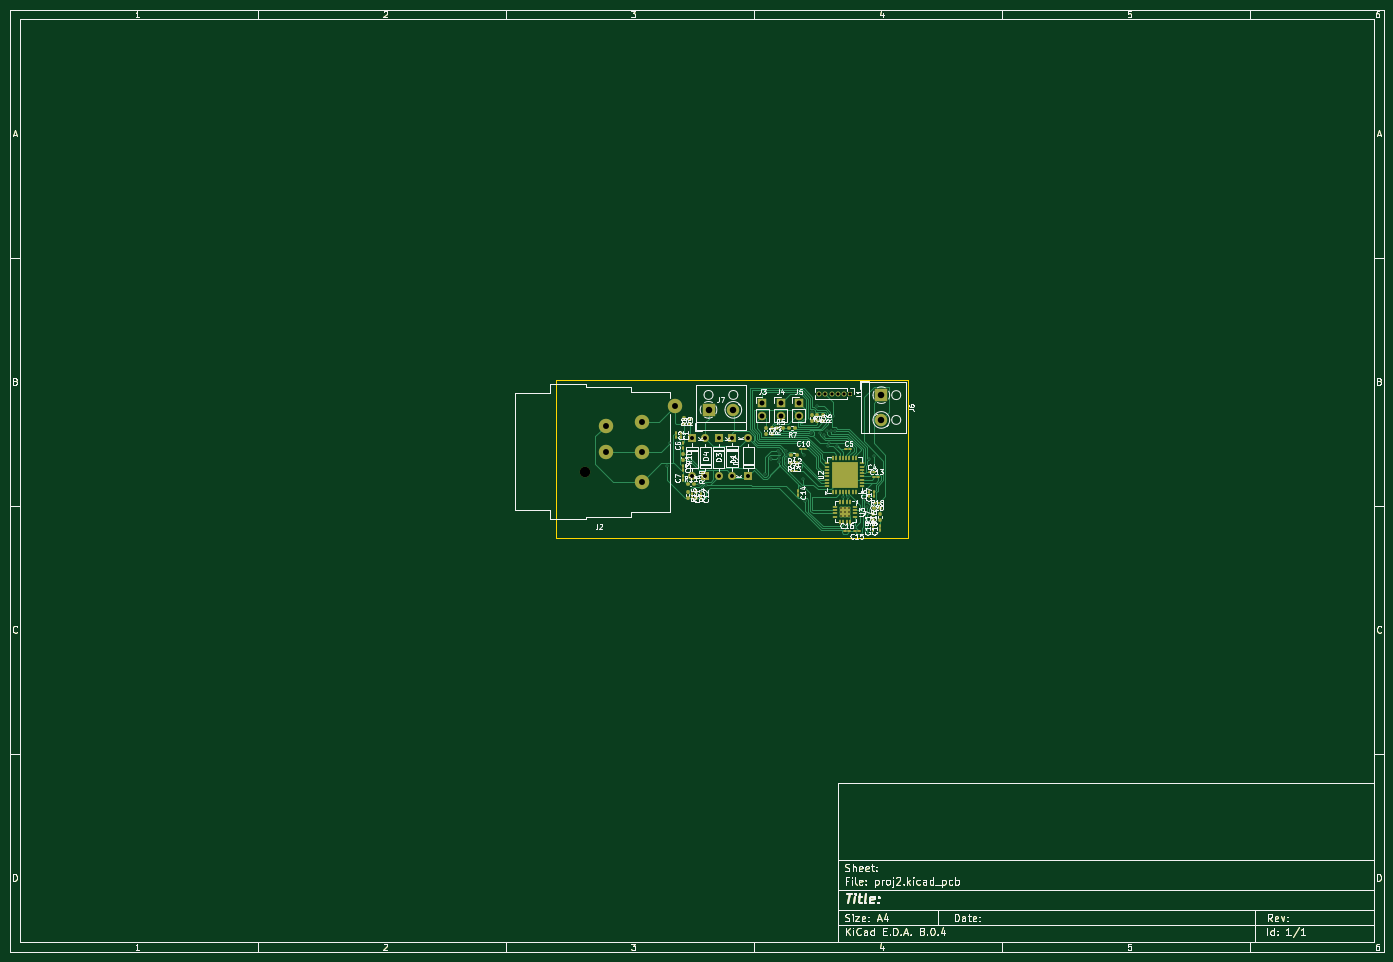
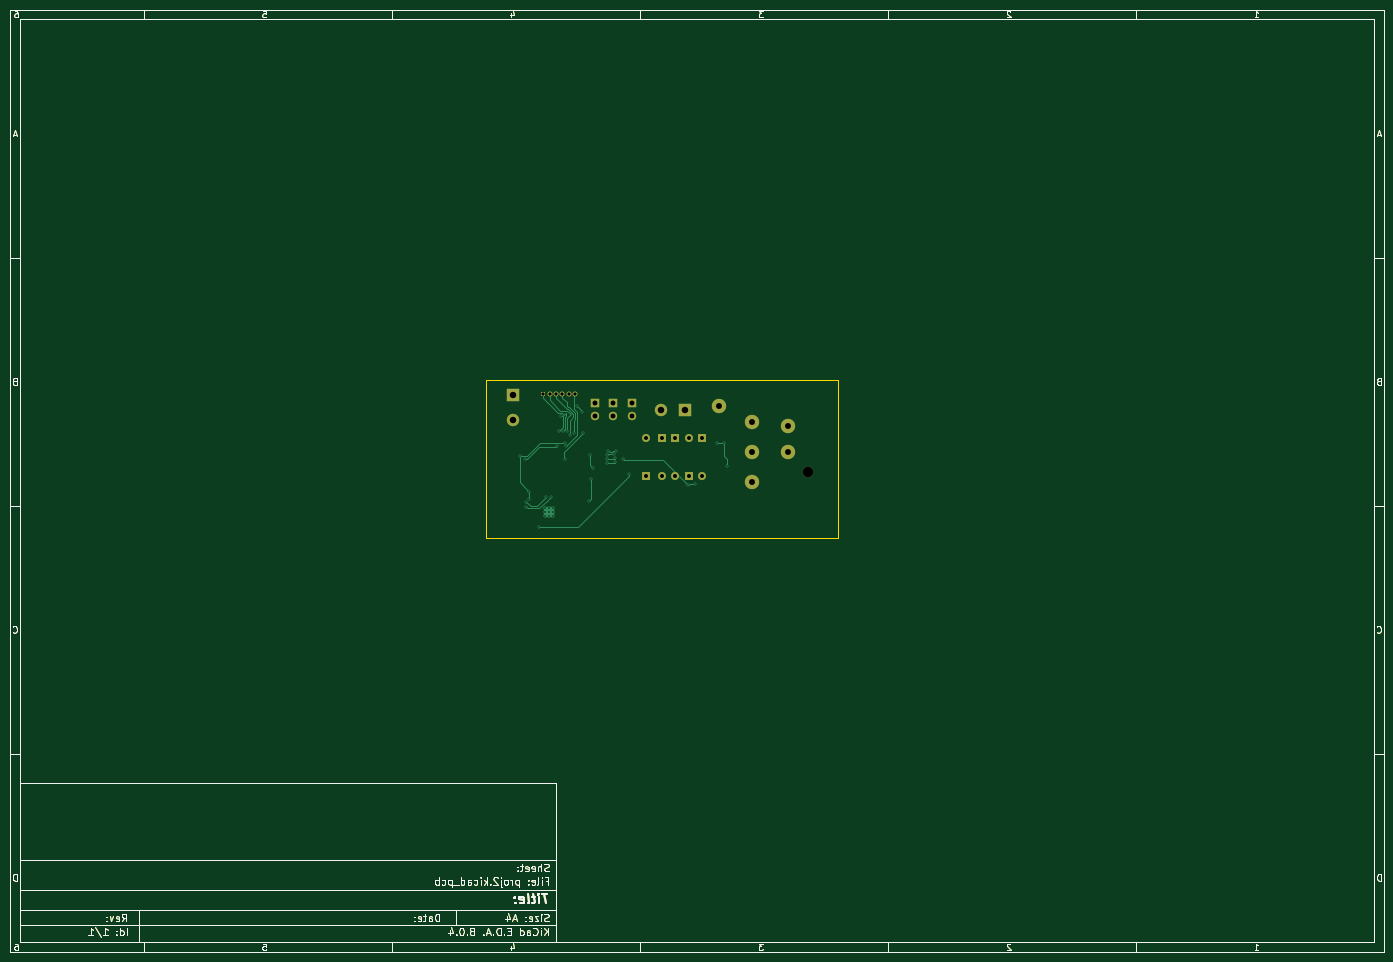
Circuit board: 11 layer files. Board 277.0 x 190.0 mm.
- bottom_copper: proj2-B_Cu.gbr (57923 bytes)
- bottom_mask: proj2-B_Mask.gbr (48796 bytes)
- paste: proj2-B_Paste.gbr (47290 bytes)
- bottom_silk: proj2-B_Silkscreen.gbr (47291 bytes)
- outline: proj2-Edge_Cuts.gbr (47455 bytes)
- top_copper: proj2-F_Cu.gbr (93854 bytes)
- top_mask: proj2-F_Mask.gbr (55104 bytes)
- paste: proj2-F_Paste.gbr (54232 bytes)
- top_silk: proj2-F_Silkscreen.gbr (133465 bytes)
- drill: proj2-NPTH.drl (362 bytes)
- drill: proj2-PTH.drl (2089 bytes)

=== bottom_copper: proj2-B_Cu.gbr (57923 bytes, source omitted) ===
=== bottom_mask: proj2-B_Mask.gbr (48796 bytes, source omitted) ===
=== paste: proj2-B_Paste.gbr (47290 bytes, source omitted) ===
=== bottom_silk: proj2-B_Silkscreen.gbr (47291 bytes, source omitted) ===
=== outline: proj2-Edge_Cuts.gbr (47455 bytes, source omitted) ===
=== top_copper: proj2-F_Cu.gbr (93854 bytes, source omitted) ===
=== top_mask: proj2-F_Mask.gbr (55104 bytes, source omitted) ===
=== paste: proj2-F_Paste.gbr (54232 bytes, source omitted) ===
=== top_silk: proj2-F_Silkscreen.gbr (133465 bytes, source omitted) ===
=== drill: proj2-NPTH.drl ===
M48
; DRILL file {KiCad 8.0.4} date 2024-08-20T08:37:05-0400
; FORMAT={-:-/ absolute / inch / decimal}
; #@! TF.CreationDate,2024-08-20T08:37:05-04:00
; #@! TF.GenerationSoftware,Kicad,Pcbnew,8.0.4
; #@! TF.FileFunction,NonPlated,1,2,NPTH
FMAT,2
INCH
; #@! TA.AperFunction,NonPlated,NPTH,ComponentDrill
T1C0.0827
%
G90
G05
T1
X4.9614Y-4.0612
M30

=== drill: proj2-PTH.drl ===
M48
; DRILL file {KiCad 8.0.4} date 2024-08-20T08:37:05-0400
; FORMAT={-:-/ absolute / inch / decimal}
; #@! TF.CreationDate,2024-08-20T08:37:05-04:00
; #@! TF.GenerationSoftware,Kicad,Pcbnew,8.0.4
; #@! TF.FileFunction,Plated,1,2,PTH
FMAT,2
INCH
; #@! TA.AperFunction,Plated,PTH,ViaDrill
T1C0.0118
; #@! TA.AperFunction,Plated,PTH,ComponentDrill
T2C0.0118
; #@! TA.AperFunction,Plated,PTH,ComponentDrill
T3C0.0256
; #@! TA.AperFunction,Plated,PTH,ComponentDrill
T4C0.0315
; #@! TA.AperFunction,Plated,PTH,ComponentDrill
T5C0.0394
; #@! TA.AperFunction,Plated,PTH,ComponentDrill
T6C0.0472
; #@! TA.AperFunction,Plated,PTH,ComponentDrill
T7C0.0512
%
G90
G05
T1
X5.6079Y-4.0183
X5.6339Y-3.8348
X5.6858Y-3.8333
X5.8587Y-4.1557
X5.9149Y-4.1667
X6.3862Y-4.0778
X6.4307Y-3.9577
X6.4926Y-3.8947
X6.4946Y-3.9537
X6.4961Y-3.9852
X6.5046Y-3.9238
X6.5526Y-3.8948
X6.5584Y-3.9258
X6.5591Y-3.9888
X6.5603Y-3.9573
X6.6732Y-4.0289
X6.6874Y-4.1199
X6.6933Y-3.9266
X6.7041Y-4.2963
X6.7531Y-3.7584
X6.7559Y-3.5848
X6.7984Y-3.5383
X6.8257Y-3.7584
X6.8565Y-3.7706
X6.8802Y-3.7395
X6.8894Y-3.8612
X6.8953Y-3.9593
X6.8962Y-3.8305
X6.9117Y-3.7401
X6.928Y-3.6181
X6.9428Y-3.7357
X6.9598Y-3.8612
X7.0047Y-4.2636
X7.0447Y-4.2643
X7.0984Y-4.501
X7.176Y-4.275
X7.1776Y-4.2219
X7.1996Y-4.3012
X7.1996Y-4.3381
X7.2125Y-3.964
X7.2496Y-3.9404
T2
X6.9921Y-4.351
X6.9921Y-4.3805
X6.9921Y-4.41
X7.0217Y-4.351
X7.0217Y-4.3805
X7.0217Y-4.41
X7.0512Y-4.351
X7.0512Y-4.3805
X7.0512Y-4.41
T3
X6.8146Y-3.4439
X6.8646Y-3.4439
X6.9146Y-3.4439
X6.9646Y-3.4439
X7.0146Y-3.4439
X7.0646Y-3.4439
T4
X5.8067Y-3.7963
X5.8067Y-4.0963
X5.9122Y-3.7978
X5.9122Y-4.0978
X6.0201Y-3.797
X6.0201Y-4.097
X6.1248Y-3.7947
X6.1248Y-4.0947
X6.252Y-3.7974
X6.252Y-4.0974
T5
X6.3642Y-3.5175
X6.3642Y-3.6175
X6.5098Y-3.5175
X6.5098Y-3.6175
X6.6547Y-3.5175
X6.6547Y-3.6175
T6
X5.1228Y-3.699
X5.1228Y-3.9037
X5.4102Y-3.6636
X5.4102Y-3.9037
X5.4102Y-4.1439
X5.6701Y-3.5415
T7
X5.9382Y-3.5707
X6.135Y-3.5707
X7.3098Y-3.4539
X7.3098Y-3.6508
M30

